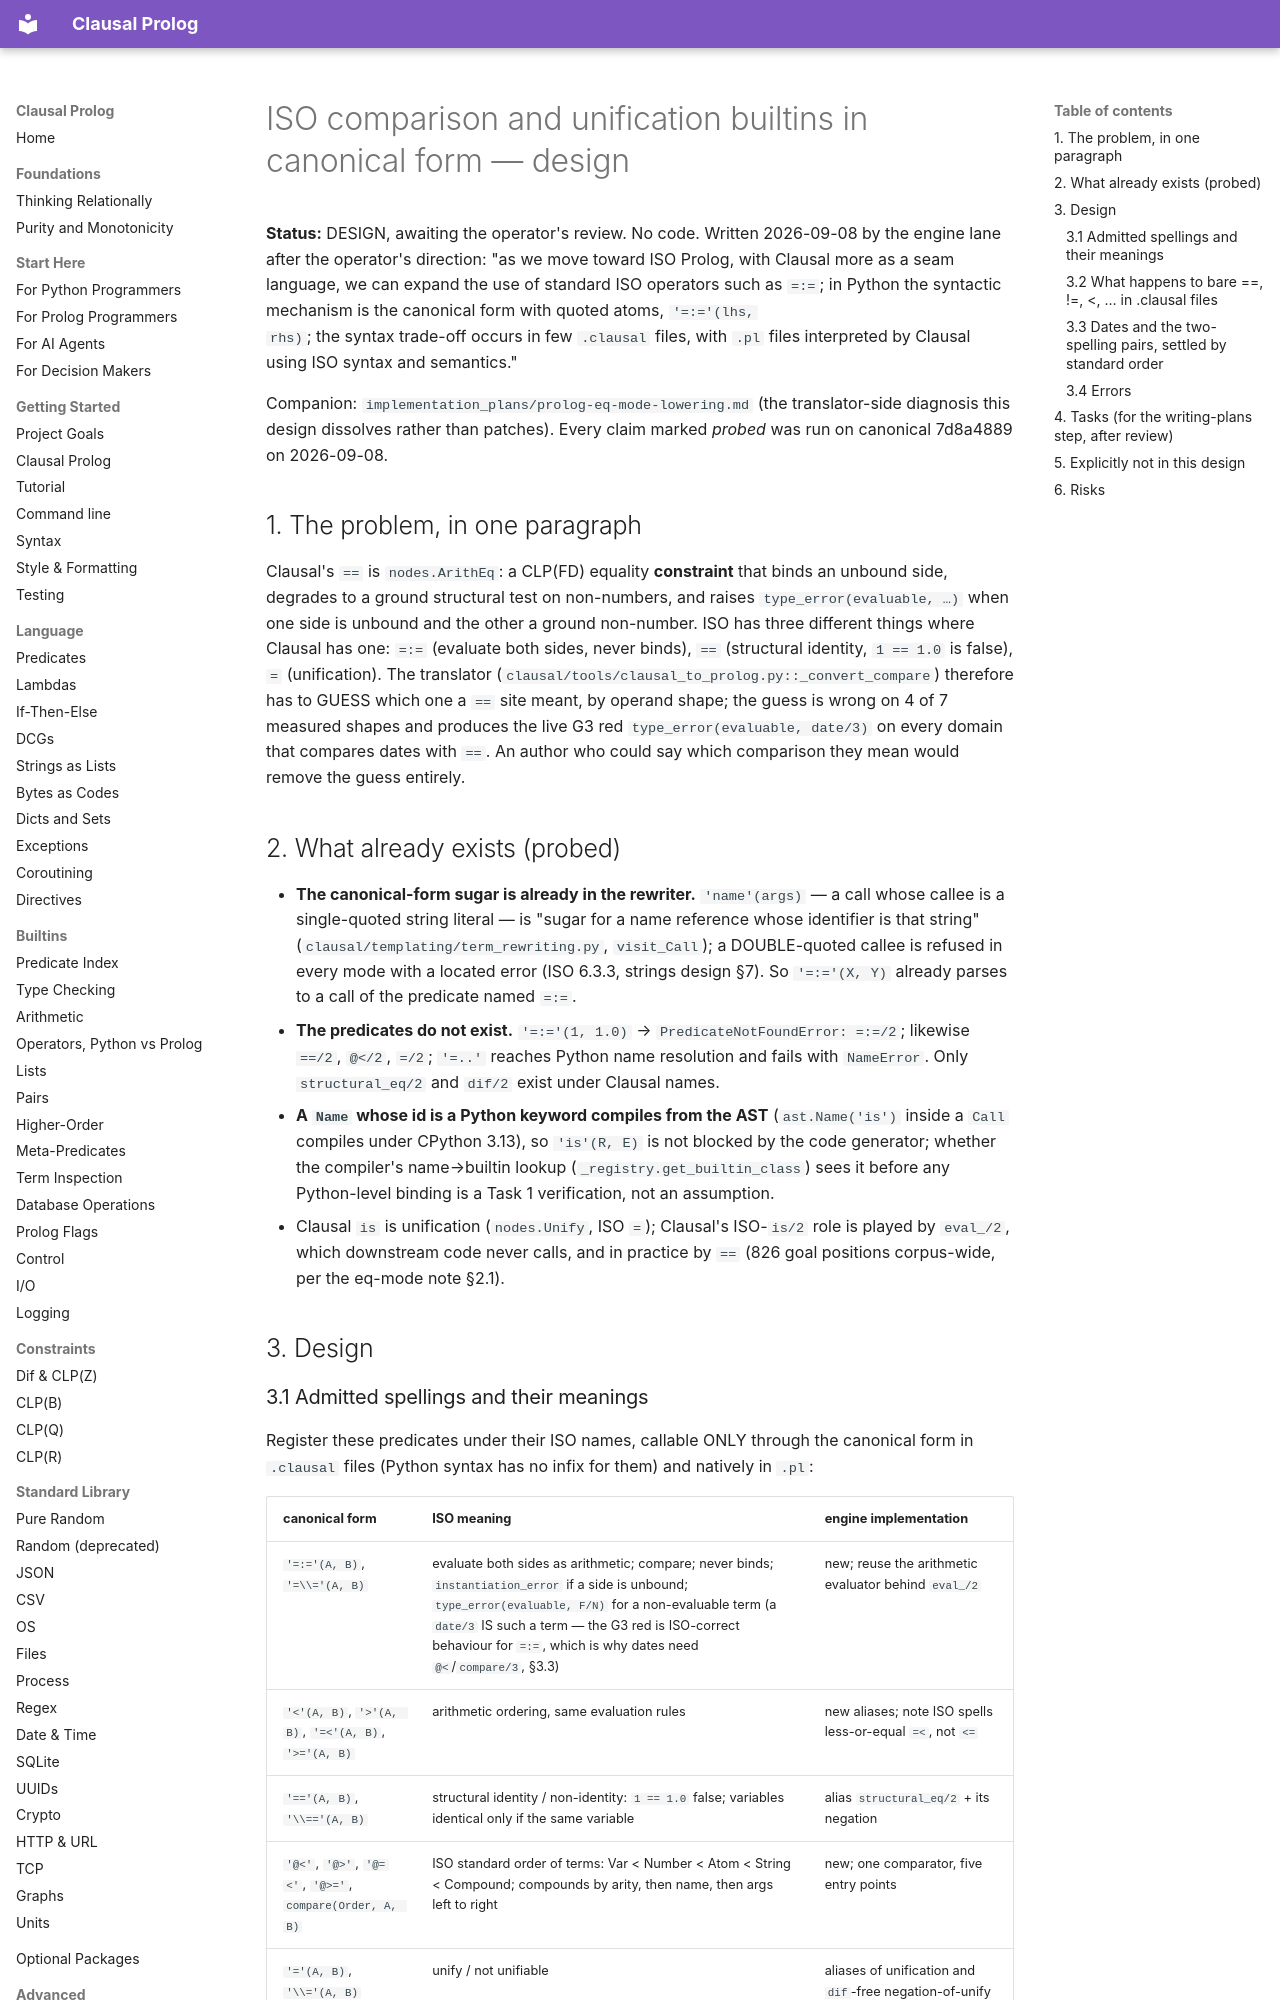

repository: neurosymbolica/clausal-prolog · page: superpowers/specs/2026-09-08-iso-canonical-form-operators-design/index.html · generator: mkdocs

# ISO comparison and unification builtins in canonical form — design

**Status:** DESIGN, awaiting the operator's review. No code. Written 2026-09-08 by the
engine lane after the operator's direction: "as we move toward ISO Prolog, with Clausal
more as a seam language, we can expand the use of standard ISO operators such as `=:=`;
in Python the syntactic mechanism is the canonical form with quoted atoms, `'=:='(lhs,
rhs)`; the syntax trade-off occurs in few `.clausal` files, with `.pl` files interpreted by
Clausal using ISO syntax and semantics."

Companion: `implementation_plans/prolog-eq-mode-lowering.md` (the translator-side
diagnosis this design dissolves rather than patches). Every claim marked *probed* was
run on canonical 7d8a4889 on 2026-09-08.

## 1. The problem, in one paragraph

Clausal's `==` is `nodes.ArithEq`: a CLP(FD) equality **constraint** that binds an unbound
side, degrades to a ground structural test on non-numbers, and raises
`type_error(evaluable, …)` when one side is unbound and the other a ground non-number.
ISO has three different things where Clausal has one: `=:=` (evaluate both sides,
never binds), `==` (structural identity, `1 == 1.0` is false), `=` (unification). The
translator (`clausal/tools/clausal_to_prolog.py::_convert_compare`) therefore has to
GUESS which one a `==` site meant, by operand shape; the guess is wrong on 4 of 7 measured
shapes and produces the live G3 red `type_error(evaluable, date/3)` on every domain that
compares dates with `==`. An author who could say which comparison they mean would remove
the guess entirely.

## 2. What already exists (probed)

- **The canonical-form sugar is already in the rewriter.** `'name'(args)` — a call whose
  callee is a single-quoted string literal — is "sugar for a name reference whose
  identifier is that string" (`clausal/templating/term_rewriting.py`, `visit_Call`); a
  DOUBLE-quoted callee is refused in every mode with a located error (ISO 6.3.3, strings
  design §7). So `'=:='(X, Y)` already parses to a call of the predicate named `=:=`.
- **The predicates do not exist.** `'=:='(1, 1.0)` → `PredicateNotFoundError: =:=/2`;
  likewise `==/2`, `@</2`, `=/2`; `'=..'` reaches Python name resolution and fails with
  `NameError`. Only `structural_eq/2` and `dif/2` exist under Clausal names.
- **A `Name` whose id is a Python keyword compiles from the AST** (`ast.Name('is')` inside a
  `Call` compiles under CPython 3.13), so `'is'(R, E)` is not blocked by the code generator;
  whether the compiler's name→builtin lookup (`_registry.get_builtin_class`) sees it before
  any Python-level binding is a Task 1 verification, not an assumption.
- Clausal `is` is unification (`nodes.Unify`, ISO `=`); Clausal's ISO-`is/2` role is
  played by `eval_/2`, which downstream code never calls, and in practice by `==` (826 goal
  positions corpus-wide, per the eq-mode note §2.1).

## 3. Design
